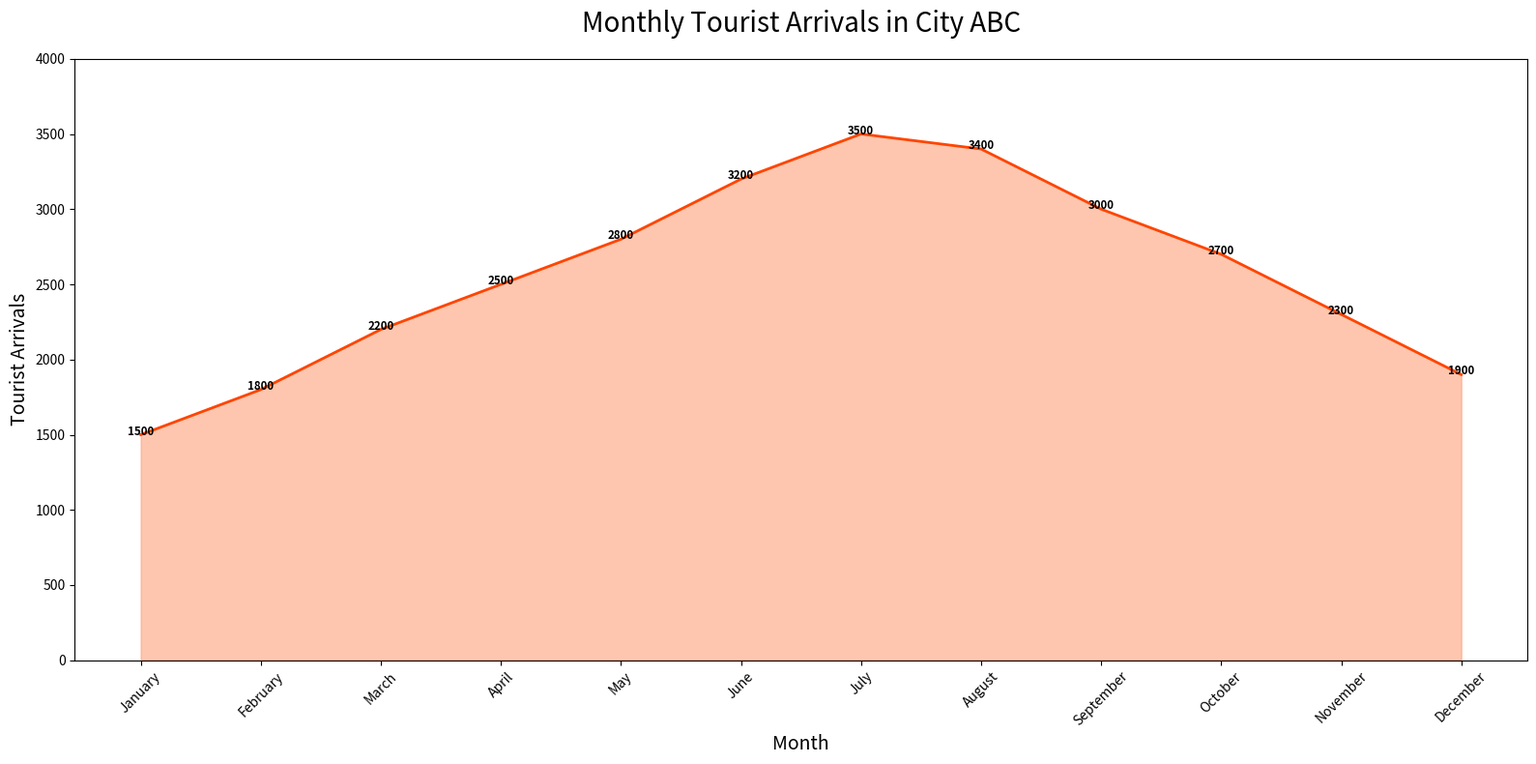

This chart was generated by the following Python code:

import pandas as pd
import matplotlib.pyplot as plt

# Data
data = {
    'Month': ['January', 'February', 'March', 'April', 'May', 'June', 'July', 
              'August', 'September', 'October', 'November', 'December'],
    'Arrivals': [1500, 1800, 2200, 2500, 2800, 3200, 3500, 3400, 3000, 2700, 2300, 1900]
}

# Create DataFrame
df = pd.DataFrame(data)

# Convert 'Month' to a categorical type and order it correctly
months_order = ['January', 'February', 'March', 'April', 'May', 'June', 
                'July', 'August', 'September', 'October', 'November', 'December']
df['Month'] = pd.Categorical(df['Month'], categories=months_order, ordered=True)

# Plotting
plt.figure(figsize=(16, 8))
plt.fill_between(df.Month, df.Arrivals, color='#FFA07A', alpha=0.6)
plt.plot(df.Month, df.Arrivals, color='#FF4500', lw=2)

# Adding annotation
for line in range(0, df.shape[0]):
    plt.text(df.Month[line], df.Arrivals[line], df.Arrivals[line], 
             horizontalalignment='center', size='small', color='black', weight='semibold')

# Customize the axes and title
plt.title('Monthly Tourist Arrivals in City ABC', fontsize=20, pad=20)
plt.xlabel('Month', fontsize=14)
plt.ylabel('Tourist Arrivals', fontsize=14)
plt.ylim(0, 4000)

# Show final result
plt.xticks(rotation=45)
plt.tight_layout()
plt.show()
